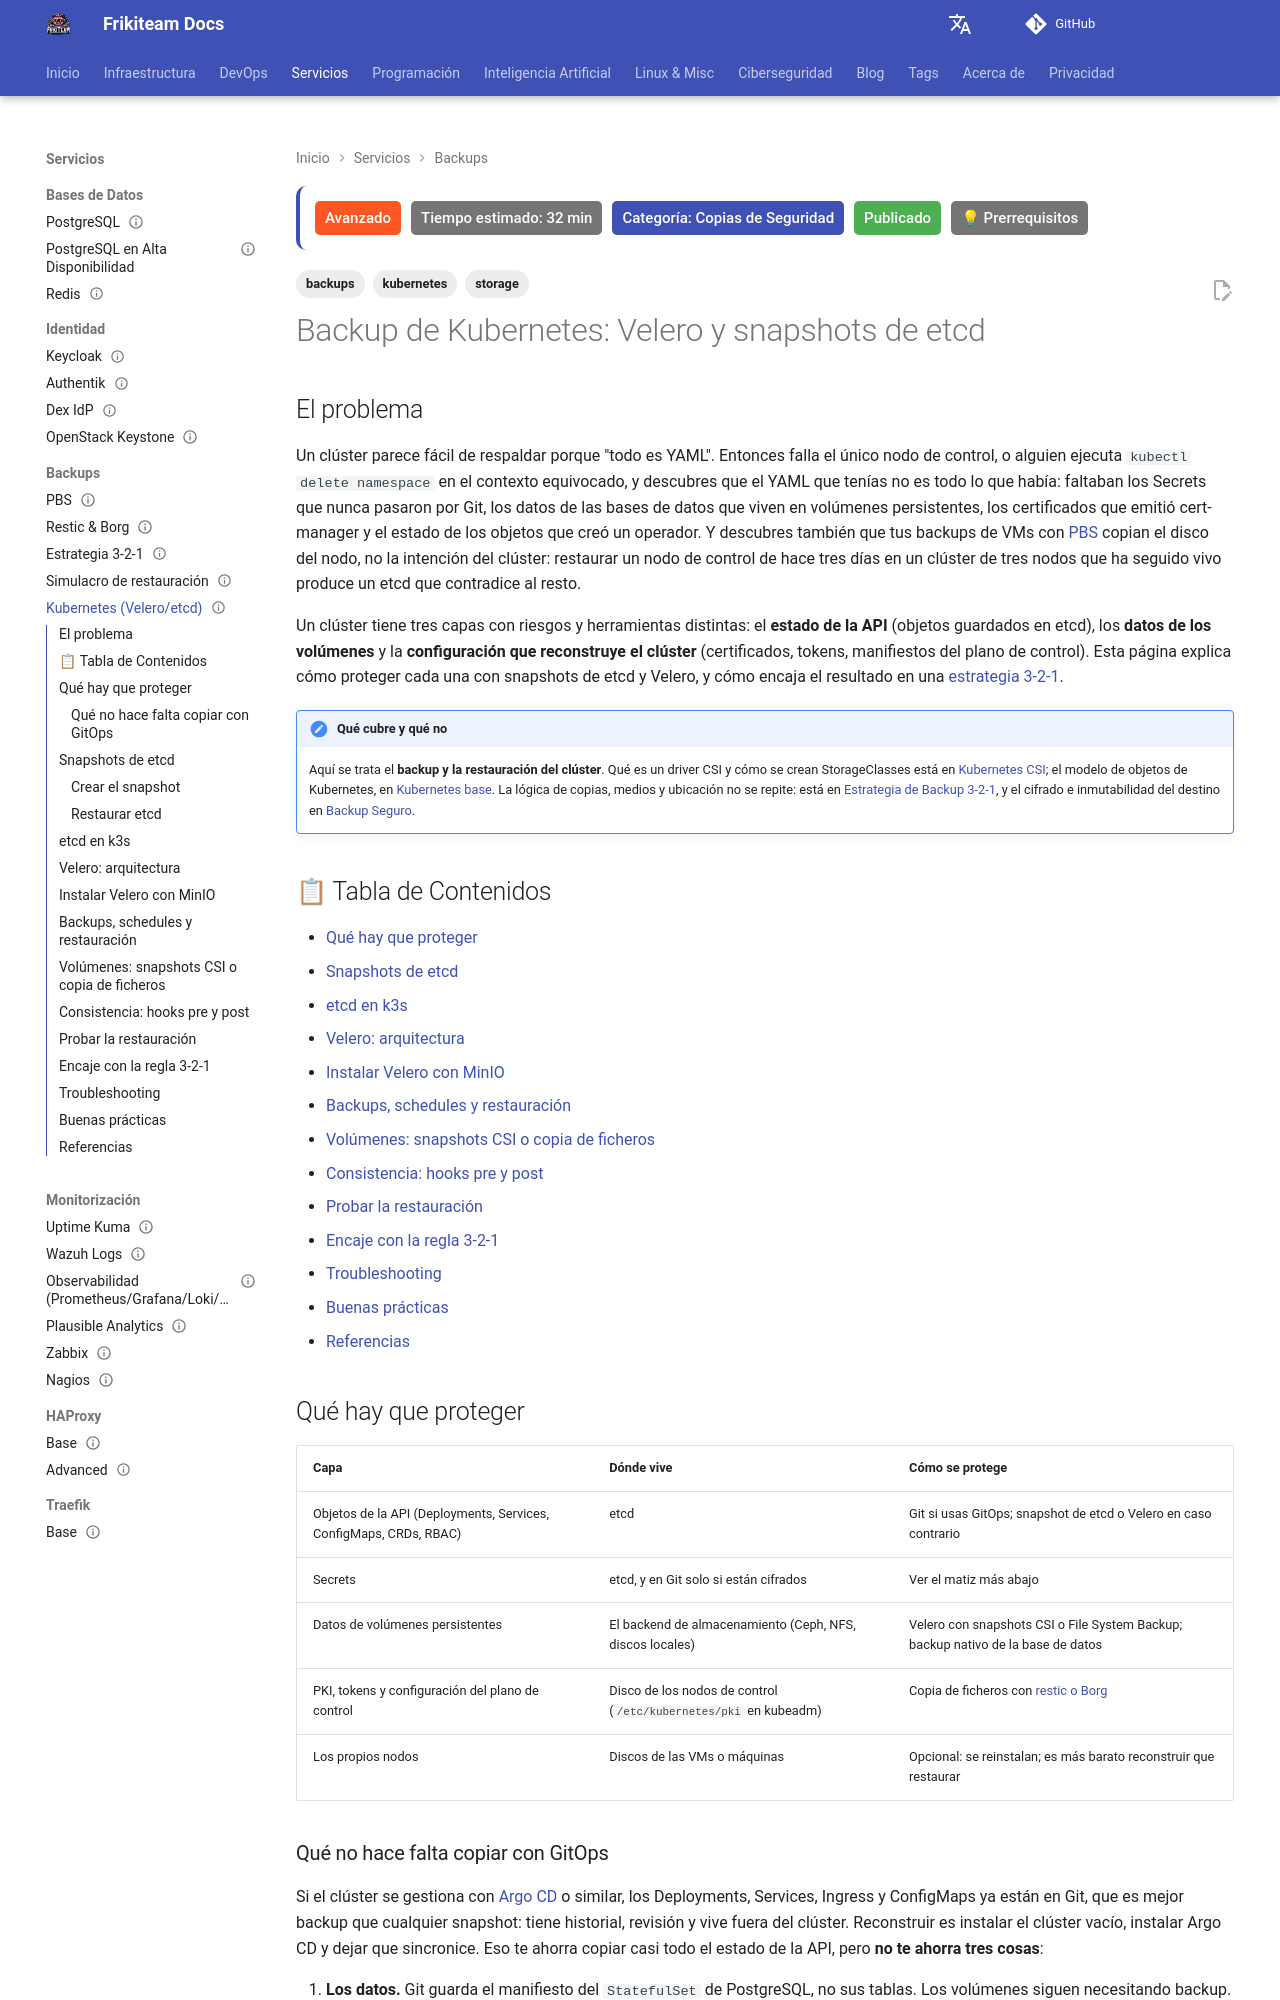

repository: rasty94/Frikiteam-docs · page: doc/backups/kubernetes_backup/index.html · generator: mkdocs

---
title: "Backup de Kubernetes: Velero y snapshots de etcd"
description: "Proteger un clúster Kubernetes propio: qué copiar y qué no con GitOps, snapshots de etcd (kubeadm y k3s), Velero con MinIO, volúmenes por snapshot CSI o File System Backup, hooks de consistencia y prueba de restauración."
keywords: "kubernetes, backup, velero, etcd, etcdctl, k3s, minio, csi, snapshot, kopia, restic, gitops, restauración"
tags: ['kubernetes', 'backups', 'storage']
updated: 2026-10-11
difficulty: advanced
estimated_time: 32 min
category: Copias de Seguridad
status: published
last_reviewed: 2026-10-11
prerequisites:
  - "Un clúster Kubernetes (kubeadm, k3s u otro) y acceso con kubectl"
  - "[Estrategia de Backup 3-2-1](strategy_321.md)"
  - "Un almacenamiento compatible con S3 (MinIO u otro) fuera del clúster"
reviewers: ["@rasty94"]
contributors: ["@rasty94"]
---

# Backup de Kubernetes: Velero y snapshots de etcd

## El problema

Un clúster parece fácil de respaldar porque "todo es YAML". Entonces falla el único nodo de control, o alguien ejecuta `kubectl delete namespace` en el contexto equivocado, y descubres que el YAML que tenías no es todo lo que había: faltaban los Secrets que nunca pasaron por Git, los datos de las bases de datos que viven en volúmenes persistentes, los certificados que emitió cert-manager y el estado de los objetos que creó un operador. Y descubres también que tus backups de VMs con [PBS](pbs.md) copian el disco del nodo, no la intención del clúster: restaurar un nodo de control de hace tres días en un clúster de tres nodos que ha seguido vivo produce un etcd que contradice al resto.

Un clúster tiene tres capas con riesgos y herramientas distintas: el **estado de la API** (objetos guardados en etcd), los **datos de los volúmenes** y la **configuración que reconstruye el clúster** (certificados, tokens, manifiestos del plano de control). Esta página explica cómo proteger cada una con snapshots de etcd y Velero, y cómo encaja el resultado en una [estrategia 3-2-1](strategy_321.md).

!!! note "Qué cubre y qué no"
    Aquí se trata el **backup y la restauración del clúster**. Qué es un driver CSI y cómo se crean StorageClasses está en [Kubernetes CSI](../storage/kubernetes_csi.md); el modelo de objetos de Kubernetes, en [Kubernetes base](../kubernetes/kubernetes_base.md). La lógica de copias, medios y ubicación no se repite: está en [Estrategia de Backup 3-2-1](strategy_321.md), y el cifrado e inmutabilidad del destino en [Backup Seguro](../cybersecurity/backup_seguro.md).

## 📋 Tabla de Contenidos

- [Qué hay que proteger](#que-hay-que-proteger)
- [Snapshots de etcd](#snapshots-de-etcd)
- [etcd en k3s](#etcd-en-k3s)
- [Velero: arquitectura](#velero-arquitectura)
- [Instalar Velero con MinIO](#instalar-velero-con-minio)
- [Backups, schedules y restauración](#backups-schedules-y-restauracion)
- [Volúmenes: snapshots CSI o copia de ficheros](#volumenes-snapshots-csi-o-copia-de-ficheros)
- [Consistencia: hooks pre y post](#consistencia-hooks-pre-y-post)
- [Probar la restauración](#probar-la-restauracion)
- [Encaje con la regla 3-2-1](#encaje-con-la-regla-3-2-1)
- [Troubleshooting](#troubleshooting)
- [Buenas prácticas](#buenas-practicas)
- [Referencias](#referencias)

## Qué hay que proteger

| Capa | Dónde vive | Cómo se protege |
|---|---|---|
| Objetos de la API (Deployments, Services, ConfigMaps, CRDs, RBAC) | etcd | Git si usas GitOps; snapshot de etcd o Velero en caso contrario |
| Secrets | etcd, y en Git solo si están cifrados | Ver el matiz más abajo |
| Datos de volúmenes persistentes | El backend de almacenamiento (Ceph, NFS, discos locales) | Velero con snapshots CSI o File System Backup; backup nativo de la base de datos |
| PKI, tokens y configuración del plano de control | Disco de los nodos de control (`/etc/kubernetes/pki` en kubeadm) | Copia de ficheros con [restic o Borg](restic_borg.md) |
| Los propios nodos | Discos de las VMs o máquinas | Opcional: se reinstalan; es más barato reconstruir que restaurar |
